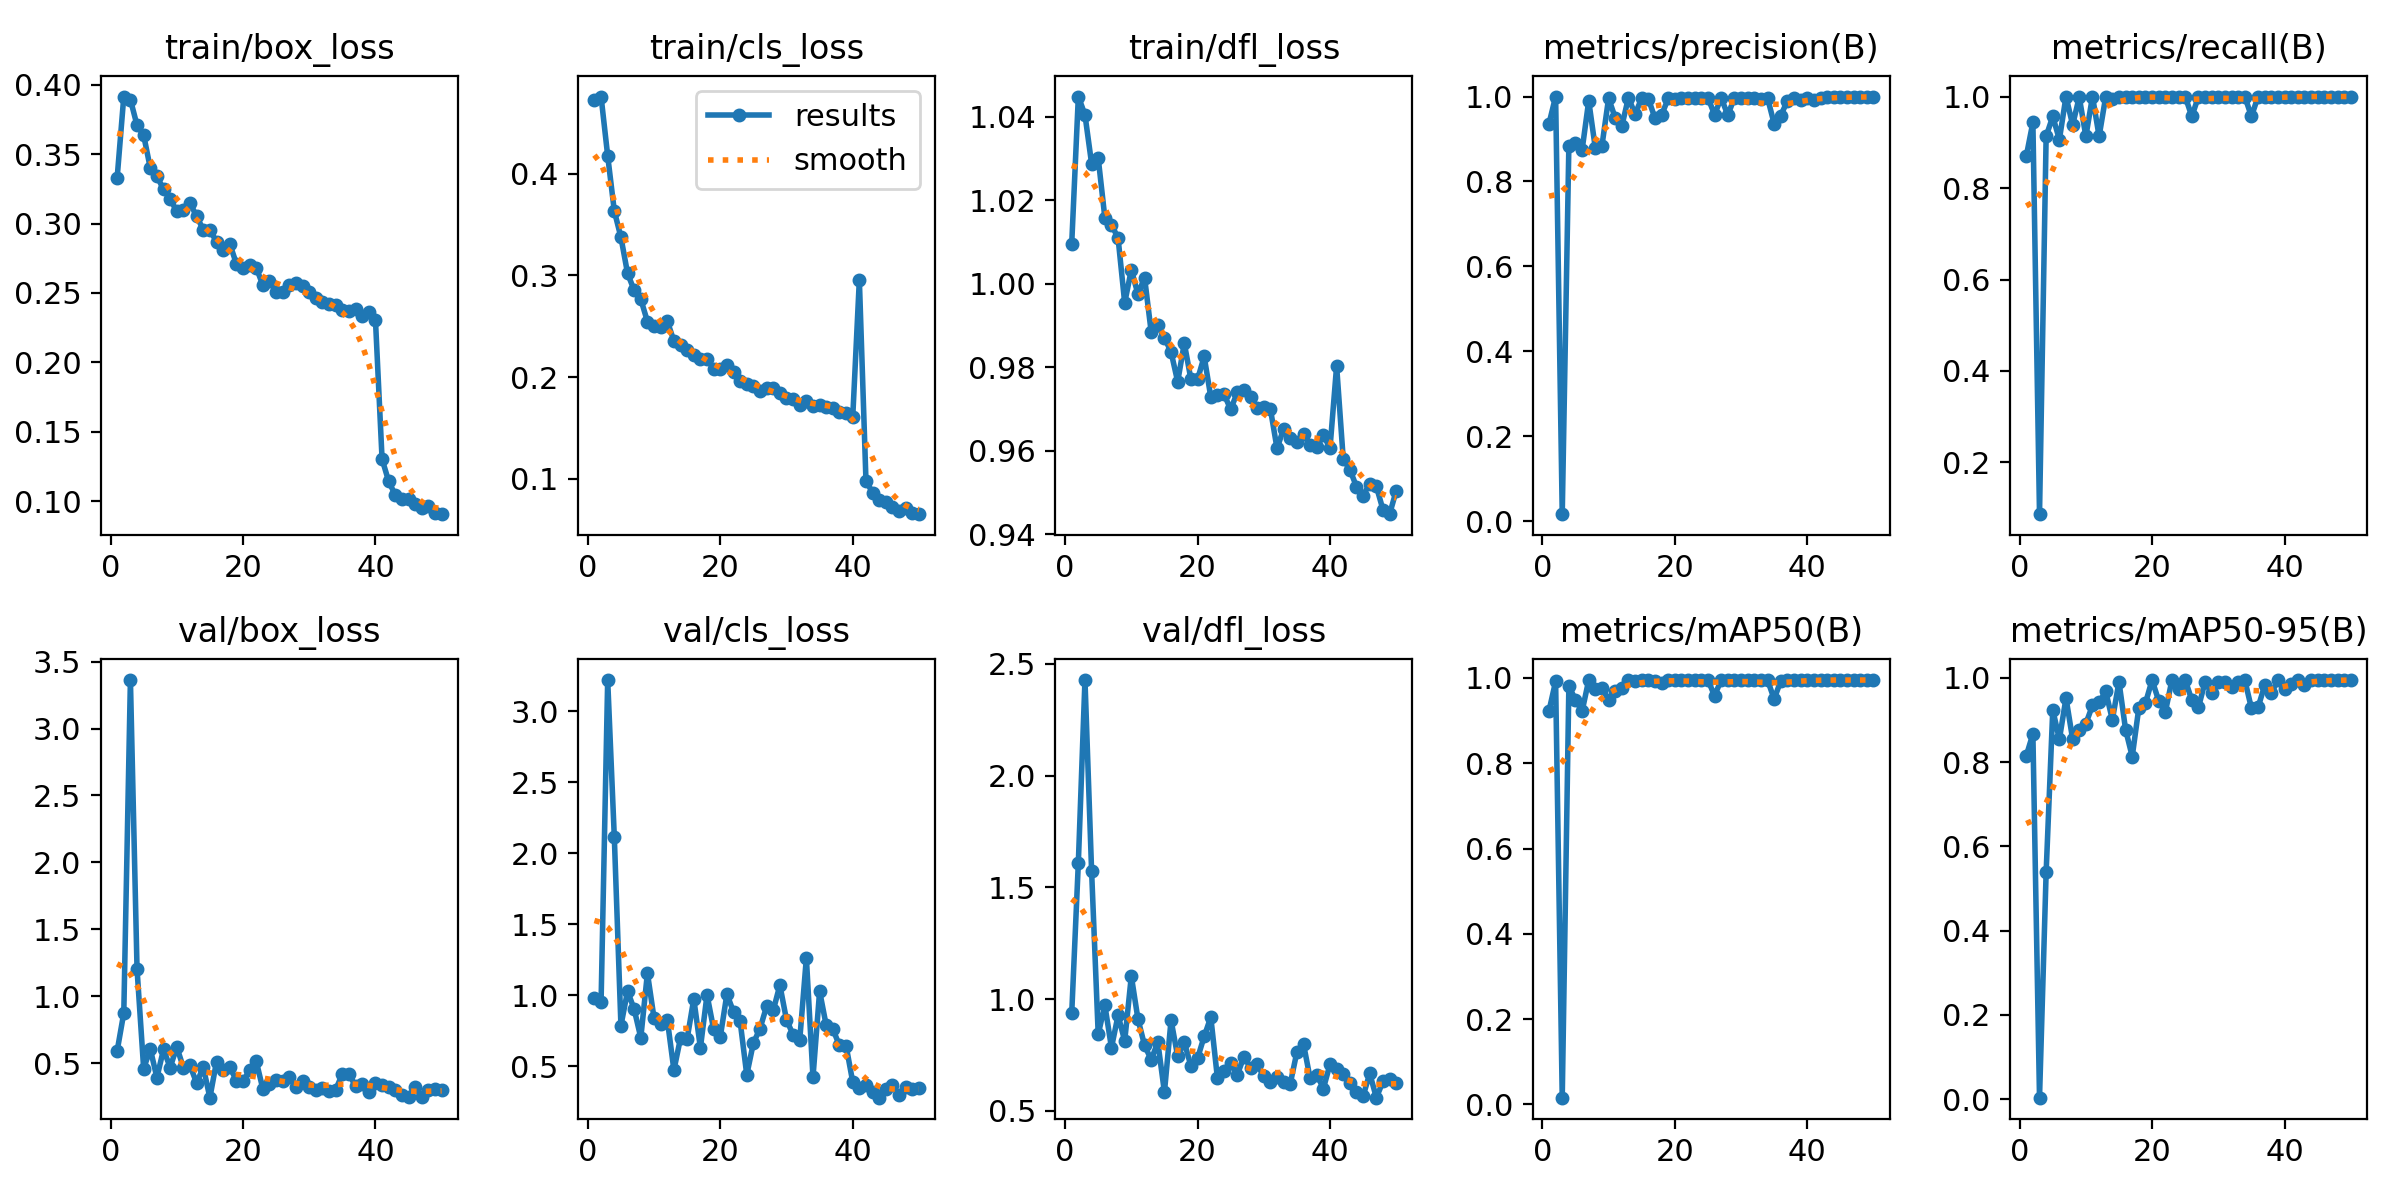

Values plotted in this chart, from the file beside it:
epoch, time, train/box_loss, train/cls_loss, train/dfl_loss, metrics/precision(B), metrics/recall(B), metrics/mAP50(B), metrics/mAP50-95(B), val/box_loss, val/cls_loss, val/dfl_loss, lr/pg0, lr/pg1, lr/pg2
1, 48.73, 0.3331, 0.4718, 1.01, 0.936, 0.8696, 0.9227, 0.8153, 0.5912, 0.9818, 0.9365, 0.0006597, 0.0006597, 0.0006597
2, 93.78, 0.3914, 0.4756, 1.045, 1, 0.9436, 0.9918, 0.867, 0.8743, 0.9513, 1.61, 0.0013, 0.0013, 0.0013
3, 137.4, 0.3892, 0.4174, 1.04, 0.01628, 0.08696, 0.0159, 0.00376, 3.363, 3.218, 2.427, 0.001914, 0.001914, 0.001914
4, 185.4, 0.3706, 0.3632, 1.029, 0.8843, 0.913, 0.9808, 0.5387, 1.202, 2.112, 1.574, 0.001881, 0.001881, 0.001881
5, 227, 0.3636, 0.3373, 1.03, 0.8909, 0.9565, 0.9487, 0.9244, 0.458, 0.7872, 0.8427, 0.001842, 0.001842, 0.001842
6, 269.1, 0.3399, 0.3019, 1.016, 0.8741, 0.906, 0.9219, 0.8544, 0.6058, 1.029, 0.9732, 0.001802, 0.001802, 0.001802
7, 312, 0.334, 0.2852, 1.014, 0.99, 1, 0.995, 0.9524, 0.3914, 0.9016, 0.7831, 0.001762, 0.001762, 0.001762
8, 355.9, 0.3247, 0.2765, 1.011, 0.8779, 0.938, 0.9732, 0.8548, 0.6023, 0.7014, 0.9277, 0.001723, 0.001723, 0.001723
9, 403.2, 0.3178, 0.2546, 0.9954, 0.8845, 0.9987, 0.9762, 0.8759, 0.4664, 1.156, 0.8134, 0.001683, 0.001683, 0.001683
10, 446.7, 0.3087, 0.2507, 1.003, 0.996, 0.913, 0.9485, 0.8915, 0.6203, 0.8388, 1.103, 0.001644, 0.001644, 0.001644
11, 490.7, 0.3094, 0.2494, 0.9976, 0.95, 1, 0.97, 0.9349, 0.4656, 0.8, 0.911, 0.001604, 0.001604, 0.001604
12, 536.1, 0.3147, 0.255, 1.002, 0.9307, 0.913, 0.9773, 0.9422, 0.482, 0.8293, 0.7934, 0.001564, 0.001564, 0.001564
13, 579.7, 0.3051, 0.2355, 0.9885, 0.9977, 1, 0.995, 0.9679, 0.3496, 0.4736, 0.7292, 0.001525, 0.001525, 0.001525
14, 622.7, 0.2956, 0.2313, 0.9901, 0.9581, 0.9948, 0.9917, 0.9008, 0.4699, 0.7, 0.8074, 0.001485, 0.001485, 0.001485
15, 666.4, 0.2952, 0.227, 0.9871, 0.9965, 1, 0.995, 0.9907, 0.2412, 0.6947, 0.5838, 0.001446, 0.001446, 0.001446
16, 709.6, 0.287, 0.2213, 0.9837, 0.995, 1, 0.995, 0.8769, 0.5108, 0.9748, 0.9059, 0.001406, 0.001406, 0.001406
17, 752.5, 0.2807, 0.218, 0.9766, 0.949, 1, 0.9933, 0.8135, 0.4492, 0.6305, 0.7441, 0.001366, 0.001366, 0.001366
18, 795.7, 0.2854, 0.218, 0.9858, 0.9558, 1, 0.9879, 0.9292, 0.4711, 1.003, 0.8071, 0.001327, 0.001327, 0.001327
19, 839.7, 0.2711, 0.2083, 0.9771, 0.9958, 1, 0.995, 0.9406, 0.3691, 0.7611, 0.7013, 0.001287, 0.001287, 0.001287
20, 882.4, 0.2677, 0.2081, 0.9771, 0.9932, 1, 0.995, 0.995, 0.3653, 0.7072, 0.7355, 0.001248, 0.001248, 0.001248
21, 931.4, 0.27, 0.2115, 0.9826, 0.996, 1, 0.995, 0.9455, 0.446, 1.008, 0.833, 0.001208, 0.001208, 0.001208
22, 973.7, 0.2683, 0.2053, 0.9729, 0.9961, 1, 0.995, 0.9194, 0.5136, 0.8834, 0.9194, 0.001168, 0.001168, 0.001168
23, 1015, 0.2556, 0.1958, 0.9734, 0.9967, 1, 0.995, 0.995, 0.3059, 0.8161, 0.6471, 0.001129, 0.001129, 0.001129
24, 1057, 0.2588, 0.1935, 0.9736, 0.9972, 1, 0.995, 0.9746, 0.3415, 0.4402, 0.6779, 0.001089, 0.001089, 0.001089
25, 1099, 0.2504, 0.1911, 0.9699, 0.997, 1, 0.995, 0.995, 0.3753, 0.6645, 0.7134, 0.00105, 0.00105, 0.00105
26, 1148, 0.2505, 0.1864, 0.974, 0.9575, 0.9565, 0.9584, 0.9473, 0.3644, 0.7657, 0.6615, 0.00101, 0.00101, 0.00101
27, 1191, 0.2554, 0.1895, 0.9747, 0.9968, 1, 0.995, 0.9299, 0.3948, 0.9231, 0.7424, 0.0009704, 0.0009704, 0.0009704
28, 1234, 0.2573, 0.1889, 0.9729, 0.9565, 1, 0.995, 0.9911, 0.3193, 0.8942, 0.6938, 0.0009308, 0.0009308, 0.0009308
29, 1276, 0.255, 0.1841, 0.9702, 0.9969, 1, 0.995, 0.9635, 0.3666, 1.071, 0.7083, 0.0008912, 0.0008912, 0.0008912
30, 1321, 0.2505, 0.1797, 0.9706, 0.9969, 1, 0.995, 0.9911, 0.3206, 0.8273, 0.6545, 0.0008516, 0.0008516, 0.0008516
31, 1364, 0.2464, 0.1789, 0.97, 0.9969, 1, 0.995, 0.9911, 0.2978, 0.7223, 0.631, 0.000812, 0.000812, 0.000812
32, 1408, 0.2434, 0.1726, 0.9606, 0.997, 1, 0.995, 0.9792, 0.3147, 0.6862, 0.6533, 0.0007724, 0.0007724, 0.0007724
33, 1451, 0.2422, 0.1768, 0.9653, 0.9954, 1, 0.995, 0.9911, 0.29, 1.263, 0.6301, 0.0007328, 0.0007328, 0.0007328
34, 1494, 0.241, 0.1712, 0.963, 0.9968, 1, 0.995, 0.995, 0.301, 0.4236, 0.6217, 0.0006932, 0.0006932, 0.0006932
35, 1537, 0.2375, 0.1722, 0.9621, 0.9358, 0.9565, 0.9504, 0.928, 0.4184, 1.029, 0.7634, 0.0006536, 0.0006536, 0.0006536
36, 1580, 0.2372, 0.1708, 0.964, 0.9553, 1, 0.9933, 0.9301, 0.4202, 0.7876, 0.7992, 0.000614, 0.000614, 0.000614
37, 1624, 0.2382, 0.1697, 0.9615, 0.9899, 1, 0.995, 0.9823, 0.3258, 0.7616, 0.6451, 0.0005744, 0.0005744, 0.0005744
38, 1672, 0.2332, 0.1659, 0.9609, 0.996, 1, 0.995, 0.9632, 0.3448, 0.647, 0.6626, 0.0005348, 0.0005348, 0.0005348
39, 1713, 0.236, 0.1646, 0.9637, 0.9914, 1, 0.995, 0.995, 0.285, 0.6444, 0.6002, 0.0004952, 0.0004952, 0.0004952
40, 1755, 0.2306, 0.1605, 0.9607, 0.9972, 1, 0.995, 0.9736, 0.353, 0.3903, 0.7085, 0.0004556, 0.0004556, 0.0004556
41, 1796, 0.1304, 0.2955, 0.9803, 0.9922, 1, 0.995, 0.9866, 0.333, 0.3494, 0.6886, 0.000416, 0.000416, 0.000416
42, 1838, 0.1144, 0.09807, 0.958, 0.9977, 1, 0.995, 0.995, 0.3207, 0.3672, 0.6632, 0.0003764, 0.0003764, 0.0003764
43, 1885, 0.1046, 0.08657, 0.9555, 0.9978, 1, 0.995, 0.9828, 0.2975, 0.3212, 0.6266, 0.0003368, 0.0003368, 0.0003368
44, 1924, 0.1018, 0.0793, 0.9514, 0.9979, 1, 0.995, 0.995, 0.2636, 0.2797, 0.5849, 0.0002972, 0.0002972, 0.0002972
45, 1964, 0.1017, 0.07747, 0.9493, 0.9979, 1, 0.995, 0.995, 0.2491, 0.3442, 0.5663, 0.0002576, 0.0002576, 0.0002576
46, 2012, 0.09812, 0.07285, 0.9522, 1, 1, 0.995, 0.995, 0.3207, 0.368, 0.6678, 0.000218, 0.000218, 0.000218
47, 2058, 0.09531, 0.06895, 0.9515, 0.9979, 1, 0.995, 0.995, 0.2457, 0.2978, 0.5593, 0.0001784, 0.0001784, 0.0001784
48, 2104, 0.09704, 0.07155, 0.9459, 0.9979, 1, 0.995, 0.995, 0.2973, 0.3528, 0.6318, 0.0001388, 0.0001388, 0.0001388
49, 2156, 0.09165, 0.06689, 0.9448, 1, 1, 0.995, 0.995, 0.3063, 0.3408, 0.6413, 9.92e-05, 9.92e-05, 9.92e-05
50, 2196, 0.0908, 0.0654, 0.9505, 1, 1, 0.995, 0.995, 0.2993, 0.3498, 0.6271, 5.96e-05, 5.96e-05, 5.96e-05
